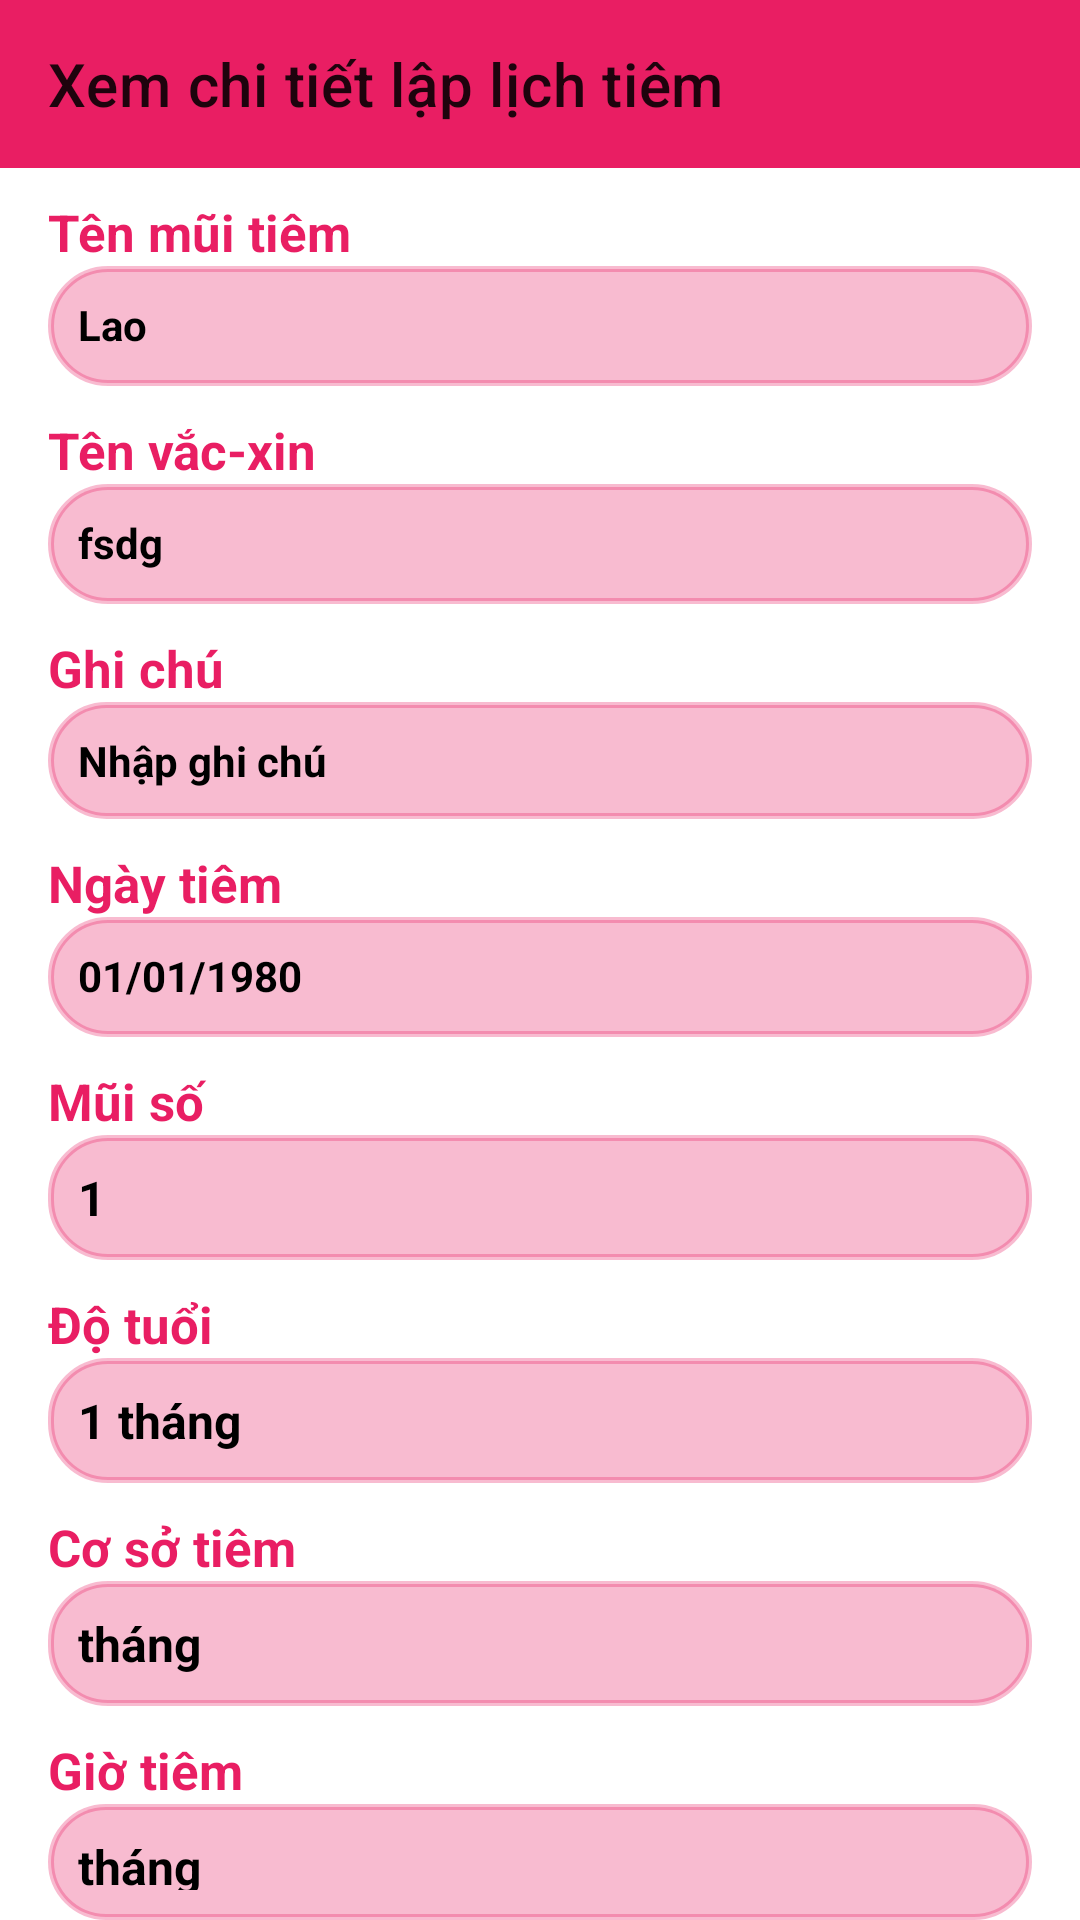

Android layout source for this screen:
<!-- AndroidManifest.xml: application theme Theme.Do_annhom -->
<!-- res/layout/activity_contact_info_lap_lich.xml -->
<?xml version="1.0" encoding="utf-8"?>
<RelativeLayout xmlns:android="http://schemas.android.com/apk/res/android"
    xmlns:app="http://schemas.android.com/apk/res-auto"
    xmlns:tools="http://schemas.android.com/tools"
    android:layout_width="match_parent"
    android:layout_height="match_parent"
    tools:context=".lichtrichngua.ContactInfoLapLichActivity">
    <androidx.appcompat.widget.Toolbar
        android:id="@+id/toolbar"
        android:layout_width="match_parent"
        android:layout_height="?attr/actionBarSize"
        android:background="#E91E63"
        android:gravity="center"
        app:title="Xem chi tiết lập lịch tiêm"
        app:layout_constraintBottom_toBottomOf="parent"
        app:layout_constraintTop_toTopOf="parent"
        app:layout_constraintVertical_bias="0.0"
        tools:layout_editor_absoluteX="-42dp">
    </androidx.appcompat.widget.Toolbar>

    <TextView
        android:id="@+id/ecan"
        android:textStyle="bold"
        android:textSize="17dp"
        android:textColor="#E91E63"
        android:layout_marginTop="10dp"
        android:layout_marginLeft="16dp"
        android:layout_below="@id/toolbar"
        android:layout_width="wrap_content"
        android:layout_height="wrap_content"
        android:text="Tên mũi tiêm"/>

    <TextView
        android:id="@+id/edit_muitiem"
        android:layout_below="@id/ecan"
        android:padding="10dp"
        android:textStyle="bold"
        android:textColor="@color/black"
        android:layout_marginLeft="16dp"
        android:layout_marginRight="16dp"
        android:layout_width="match_parent"
        android:background="@drawable/shape"
        android:backgroundTint="#4DE91E63"
        android:layout_height="40dp"
        android:inputType="textPersonName"
        android:text="Lao" />
    
    <TextView
        android:layout_marginLeft="16dp"
        android:layout_marginRight="16dp"
        android:layout_marginTop="10dp"
        android:textColor="#E91E63"
        android:textSize="17dp"
        android:textStyle="bold"
        android:id="@+id/ecc"
        android:layout_below="@id/edit_muitiem"
        android:layout_width="wrap_content"
        android:layout_height="wrap_content"
        android:text="Tên vắc-xin"/>


    <TextView
        android:id="@+id/edit_vacxin"
        android:layout_width="match_parent"
        android:layout_marginLeft="16dp"
        android:layout_marginRight="16dp"
        android:layout_below="@id/ecc"
        android:layout_height="40dp"
        android:padding="10dp"
        android:textStyle="bold"
        android:textColor="@color/black"
        android:background="@drawable/shape"
        android:backgroundTint="#4DE91E63"
        android:inputType="textPersonName"
        android:text="fsdg" />
    
    <TextView
        android:textStyle="bold"
        android:layout_marginLeft="16dp"
        android:layout_marginRight="16dp"
        android:layout_marginTop="10dp"
        android:id="@+id/eghichu"
        android:textColor="#E91E63"
        android:textSize="17dp"
        android:layout_below="@id/edit_vacxin"
        android:layout_width="wrap_content"
        android:layout_height="wrap_content"
        android:text="Ghi chú"/>


    <TextView
        android:id="@+id/edghichu"
        android:layout_width="match_parent"
        android:layout_height="wrap_content"
        android:layout_below="@id/eghichu"
        android:layout_alignParentEnd="true"
        android:layout_marginLeft="16dp"
        android:layout_marginRight="16dp"
        android:padding="10dp"
        android:textColor="@color/black"
        android:textStyle="bold"
        android:background="@drawable/shape"
        android:backgroundTint="#4DE91E63"
        android:inputType="textEmailAddress"
        android:text="Nhập ghi chú" />

    <TextView
        android:id="@+id/engay"
        android:textStyle="bold"
        android:textSize="17dp"
        android:textColor="#E91E63"
        android:layout_marginLeft="16dp"
        android:layout_marginRight="16dp"
        android:layout_width="wrap_content"
        android:layout_height="wrap_content"
        android:layout_below="@id/edghichu"
        android:layout_alignParentStart="true"
        android:layout_marginTop="10dp"
        android:text="Ngày tiêm" />

    <TextView
        android:id="@+id/edngaytiem"
        android:layout_width="match_parent"
        android:layout_height="40dp"
        android:layout_below="@+id/engay"
        android:textStyle="bold"
        android:textColor="@color/black"
        android:layout_alignParentStart="true"
        android:layout_marginLeft="16dp"
        android:layout_marginRight="16dp"
        android:background="@drawable/shape"
        android:backgroundTint="#4DE91E63"
        android:focusableInTouchMode="false"
        android:padding="10dp"
        android:text="01/01/1980" />

    <TextView
        android:id="@+id/engioitinh"
        android:textStyle="bold"
        android:textSize="17dp"
        android:textColor="#E91E63"
        android:layout_marginLeft="16dp"
        android:layout_marginRight="16dp"
        android:layout_width="wrap_content"
        android:layout_height="wrap_content"
        android:layout_below="@id/edngaytiem"
        android:layout_alignParentStart="true"
        android:layout_marginTop="10dp"
        android:text="Mũi số " />

    <TextView
        android:id="@+id/edmuiso"
        android:layout_width="match_parent"
        android:background="@drawable/shape"
        android:backgroundTint="#4DE91E63"
        android:textColor="@color/black"
        android:layout_height="wrap_content"
        android:layout_below="@+id/engioitinh"
        android:layout_marginLeft="16dp"
        android:layout_marginRight="16dp"
        android:padding="10dp"
        android:layout_alignParentStart="true"
        android:textSize="16dp"
        android:textStyle="bold"
        android:focusableInTouchMode="false"
        android:text="1" />
    <TextView
        android:id="@+id/entuoi"
        android:textStyle="bold"
        android:textSize="17dp"
        android:textColor="#E91E63"
        android:layout_marginLeft="16dp"
        android:layout_marginRight="16dp"
        android:layout_width="wrap_content"
        android:layout_height="wrap_content"
        android:layout_below="@id/edmuiso"
        android:layout_alignParentStart="true"
        android:layout_marginTop="10dp"
        android:text="Độ tuổi" />

    <TextView
        android:id="@+id/edtuoi"
        android:layout_width="match_parent"
        android:background="@drawable/shape"
        android:backgroundTint="#4DE91E63"
        android:textColor="@color/black"
        android:layout_height="wrap_content"
        android:layout_below="@+id/entuoi"
        android:layout_marginLeft="16dp"
        android:layout_marginRight="16dp"
        android:padding="10dp"
        android:layout_alignParentStart="true"
        android:textSize="16dp"
        android:textStyle="bold"
        android:focusableInTouchMode="false"
        android:text="1 tháng " />
    <TextView
        android:id="@+id/encosotiem"
        android:textStyle="bold"
        android:textSize="17dp"
        android:textColor="#E91E63"
        android:layout_marginLeft="16dp"
        android:layout_marginRight="16dp"
        android:layout_width="wrap_content"
        android:layout_height="wrap_content"
        android:layout_below="@id/edtuoi"
        android:layout_alignParentStart="true"
        android:layout_marginTop="10dp"
        android:text="Cơ sở tiêm" />

    <TextView
        android:id="@+id/edcosotiem"
        android:layout_width="match_parent"
        android:background="@drawable/shape"
        android:backgroundTint="#4DE91E63"
        android:textColor="@color/black"
        android:layout_height="wrap_content"
        android:layout_below="@+id/encosotiem"
        android:layout_marginLeft="16dp"
        android:layout_marginRight="16dp"
        android:padding="10dp"
        android:layout_alignParentStart="true"
        android:textSize="16dp"
        android:textStyle="bold"
        android:focusableInTouchMode="false"
        android:text="tháng " />
    <TextView
        android:id="@+id/engio"
        android:textStyle="bold"
        android:textSize="17dp"
        android:textColor="#E91E63"
        android:layout_marginLeft="16dp"
        android:layout_marginRight="16dp"
        android:layout_width="wrap_content"
        android:layout_height="wrap_content"
        android:layout_below="@id/edcosotiem"
        android:layout_alignParentStart="true"
        android:layout_marginTop="10dp"
        android:text="Giờ tiêm"/>
    <TextView android:id="@+id/edgiotiem"
        android:layout_width="match_parent"
        android:background="@drawable/shape"
        android:backgroundTint="#4DE91E63"
        android:textColor="@color/black"
        android:layout_height="wrap_content"
        android:layout_below="@+id/engio"
        android:layout_marginLeft="16dp"
        android:layout_marginRight="16dp"
        android:padding="10dp"
        android:layout_alignParentStart="true"
        android:textSize="16dp" android:textStyle="bold"
        android:focusableInTouchMode="false"
        android:text="tháng "/>
</RelativeLayout>
<!-- resources referenced by this layout -->
<resources>
  <!-- drawable shape (drawable) -->
  <?xml version="1.0" encoding="utf-8"?>
  <shape xmlns:android="http://schemas.android.com/apk/res/android">
      <solid android:color="#FAFAFA"/>
      <corners android:radius="19dp"/>
      <stroke android:width="2dp" android:color="#AEA8AA"/>
      <padding android:right="10dp"/>
  </shape>
  <style name="Theme.Do_annhom" parent="Theme.MaterialComponents.Light.NoActionBar">
          
          <item name="colorPrimary">#4CAF50</item>
          <item name="colorPrimaryVariant">#8BC34A</item>
          <item name="colorOnPrimary">@color/white</item>
          
          <item name="colorSecondary">@color/teal_200</item>
          <item name="colorSecondaryVariant">@color/teal_700</item>
          <item name="colorOnSecondary">@color/black</item>
          
          <item name="android:statusBarColor">#8BC34A</item>
          
      </style>
  <!-- not gathered from this repository: default colours our renderer supplied (Android Studio template values) -->
  <color name="teal_200">#FF03DAC5</color>
  <color name="teal_700">#FF018786</color>
  <color name="black">#FF000000</color>
  <color name="white">#FFFFFFFF</color>
</resources>
